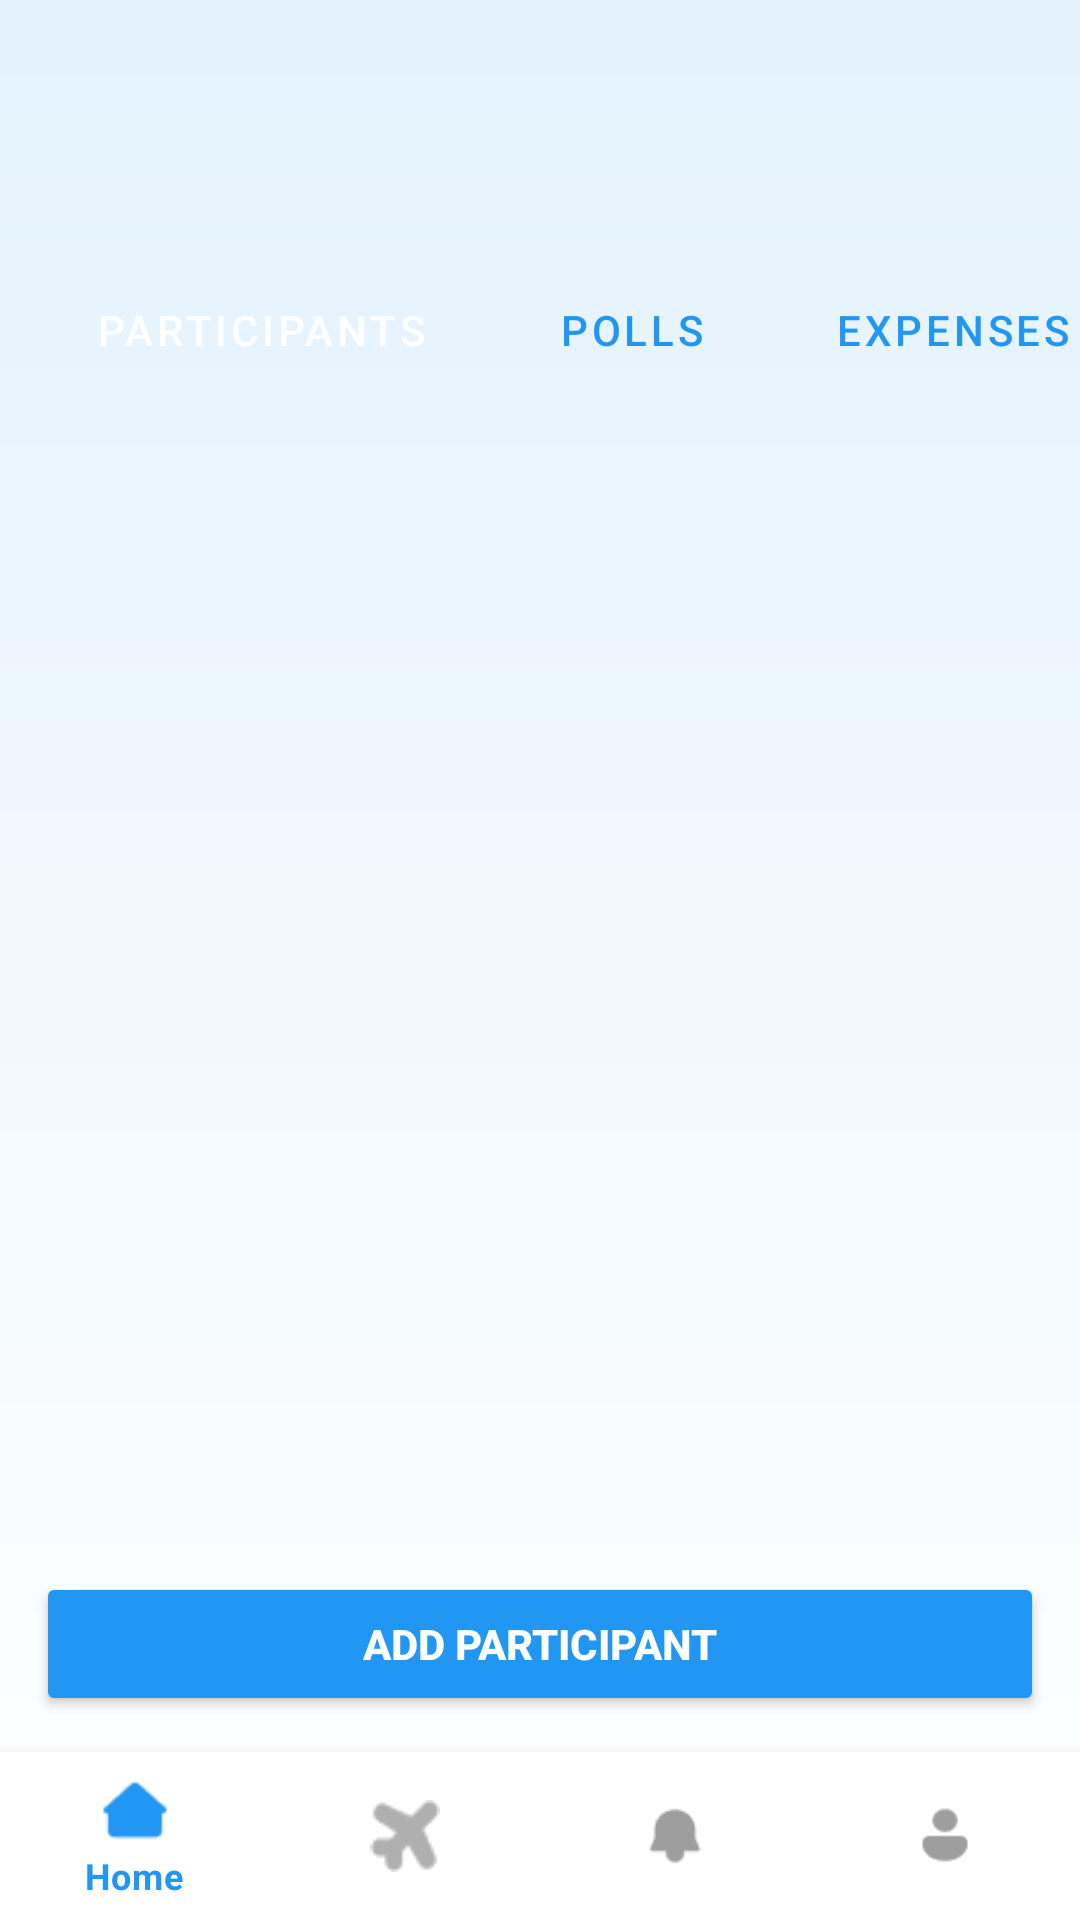

Produce the Android XML layout that renders to this screen, including the resource entries it uses.
<!-- AndroidManifest.xml: application theme Theme.TripMate -->
<!-- res/layout/fragment_trip_details.xml -->
<?xml version="1.0" encoding="utf-8"?>
<androidx.constraintlayout.widget.ConstraintLayout
    xmlns:android="http://schemas.android.com/apk/res/android"
    xmlns:app="http://schemas.android.com/apk/res-auto"
    xmlns:tools="http://schemas.android.com/tools"
    android:layout_width="match_parent"
    android:layout_height="match_parent"
    android:background="@drawable/bg_gradient">

    
    <LinearLayout
        android:id="@+id/headerSection"
        android:layout_width="match_parent"
        android:layout_height="wrap_content"
        android:orientation="vertical"
        android:padding="16dp"
        android:gravity="center_horizontal"
        app:layout_constraintTop_toTopOf="parent">

        <TextView
            android:id="@+id/tvTripTitle"
            android:layout_width="wrap_content"
            android:layout_height="wrap_content"
            tools:text="Siargao Weekend 🌴"
            android:textColor="#2196F3"
            android:textStyle="bold"
            android:textSize="20sp"/>

        <TextView
            android:id="@+id/tvTripDate"
            android:layout_width="wrap_content"
            android:layout_height="wrap_content"
            tools:text="Jul 17 - Jul 20 | Siargao PH"
            android:textColor="#444444"
            android:textSize="14sp"/>
    </LinearLayout>

    
    <HorizontalScrollView
        android:id="@+id/tabScroll"
        android:layout_width="match_parent"
        android:layout_height="wrap_content"
        android:layout_marginTop="8dp"
        android:scrollbars="none"
        app:layout_constraintTop_toBottomOf="@id/headerSection">

        <LinearLayout
            android:layout_width="wrap_content"
            android:layout_height="wrap_content"
            android:orientation="horizontal"
            android:paddingHorizontal="16dp">

            <Button
                android:layout_width="wrap_content"
                android:layout_height="wrap_content"
                android:id="@+id/tabParticipants"
                android:text="Participants"
                style="@style/Widget.MaterialComponents.Button.OutlinedButton"
                android:textColor= "#FFFFFF"
                android:backgroundTint="#2196F3"
                android:layout_marginEnd="8dp"/>

            <Button
                android:layout_width="wrap_content"
                android:layout_height="wrap_content"
                android:id="@+id/tabPolls"
                android:text="Polls"
                style="@style/Widget.MaterialComponents.Button.OutlinedButton"
                android:textColor="#2196F3"
                android:backgroundTint="#FFFFFF"
                android:layout_marginEnd="8dp"/>

            <Button
                android:layout_width="wrap_content"
                android:layout_height="wrap_content"
                android:id="@+id/tabExpenses"
                android:text="Expenses"
                style="@style/Widget.MaterialComponents.Button.OutlinedButton"
                android:textColor="#2196F3"
                android:backgroundTint="#FFFFFF"
                android:layout_marginEnd="8dp"/>

            <Button
                android:layout_width="wrap_content"
                android:layout_height="wrap_content"
                android:id="@+id/tabDocs"
                android:text="Docs"
                style="@style/Widget.MaterialComponents.Button.OutlinedButton"
                android:textColor="#2196F3"
                android:backgroundTint="#FFFFFF"
                android:layout_marginEnd="8dp"/>

            <Button
                android:layout_width="wrap_content"
                android:layout_height="wrap_content"
                android:id="@+id/tabItinerary"
                android:text="Itinerary"
                style="@style/Widget.MaterialComponents.Button.OutlinedButton"
                android:textColor="#2196F3"
                android:backgroundTint="#FFFFFF"/>
        </LinearLayout>
    </HorizontalScrollView>

    
    <ScrollView
        android:id="@+id/scrollParticipants"
        android:layout_width="match_parent"
        android:layout_height="0dp"
        android:layout_margin="12dp"
        app:layout_constraintTop_toBottomOf="@id/tabScroll"
        app:layout_constraintBottom_toTopOf="@id/bottomNav">

        <androidx.recyclerview.widget.RecyclerView
            android:id="@+id/participantsRecyclerView"
            android:layout_width="match_parent"
            android:layout_height="wrap_content"/>

    </ScrollView>

    <Button
        android:id="@+id/btnAddParticipant"
        android:layout_width="0dp"
        android:layout_height="wrap_content"
        android:text="Add Participant"
        android:backgroundTint="#2196F3"
        android:textColor="#FFFFFF"
        android:textStyle="bold"
        android:layout_margin="12dp"
        app:layout_constraintBottom_toTopOf="@id/bottomNav"
        app:layout_constraintStart_toStartOf="parent"
        app:layout_constraintEnd_toEndOf="parent"/>

    
    <com.google.android.material.bottomnavigation.BottomNavigationView
        android:id="@+id/bottomNav"
        android:layout_width="0dp"
        android:layout_height="wrap_content"
        android:background="#FFFFFF"
        app:itemIconTint="@color/nav_item_selector"
        app:itemTextColor="@color/nav_item_selector"
        app:menu="@menu/bottom_nav_menu"
        app:layout_constraintBottom_toBottomOf="parent"
        app:layout_constraintStart_toStartOf="parent"
        app:layout_constraintEnd_toEndOf="parent"/>
</androidx.constraintlayout.widget.ConstraintLayout>
<!-- resources referenced by this layout -->
<resources>
  <!-- drawable bg_gradient (drawable) -->
  <?xml version="1.0" encoding="utf-8"?>
      <shape xmlns:android="http://schemas.android.com/apk/res/android" android:shape="rectangle">
          <gradient
              android:startColor="#E3F2FD"
              android:endColor="#FFFFFF"
              android:angle="270"/>
      </shape>
  <style name="Theme.TripMate" parent="Theme.MaterialComponents.DayNight.NoActionBar">
          
          <item name="colorPrimary">@color/primary_blue</item>
          <item name="colorPrimaryVariant">@color/icon_blue</item>
          <item name="colorOnPrimary">@color/white</item>
  
          
          <item name="colorSecondary">@color/teal_200</item>
          <item name="colorSecondaryVariant">@color/teal_700</item>
          <item name="colorOnSecondary">@color/black</item>
  
          
          <item name="android:statusBarColor">@color/primary_blue</item>
  
          
          <item name="android:windowBackground">@color/background_blue</item>
          <item name="colorBackground">@color/background_blue</item>
          <item name="colorSurface">@color/card_white</item>
          <item name="colorOnSurface">@color/black</item>
      </style>
  <color name="primary_blue">#3A4DE7</color>
  <color name="icon_blue">#6CA6F7</color>
  <color name="white">#FFFFFFFF</color>
  <color name="teal_200">#FF03DAC5</color>
  <color name="teal_700">#FF018786</color>
  <color name="black">#FF000000</color>
  <color name="background_blue">#E6F3FC</color>
  <color name="card_white">#FFFFFFFF</color>
</resources>
